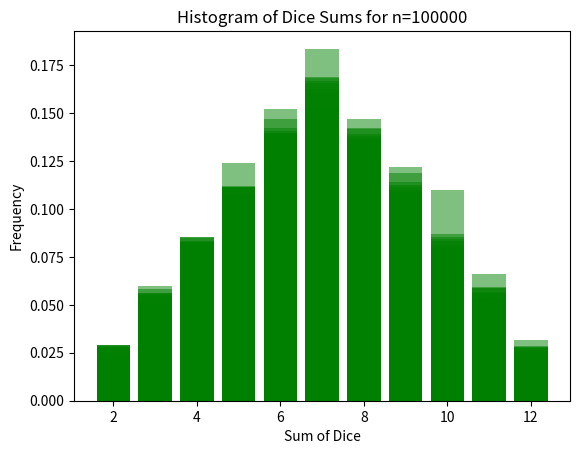

Source code (Python):
import numpy as np
import matplotlib.pyplot as plt

n_values = [500, 1000, 2000, 5000, 10000, 15000, 20000, 50000, 100000]

for n in n_values:
    dice1 = np.random.randint(1, 7, n)
    dice2 = np.random.randint(1, 7, n)
    sums = dice1 + dice2
    h, h2 = np.histogram(sums, range(2, 14))
    plt.bar(h2[:-1], h / n, width=0.8, alpha=0.5, color='Green' )
    plt.title(f"Histogram of Dice Sums for n={n}")
    plt.xlabel("Sum of Dice")
    plt.ylabel("Frequency")
    plt.show()